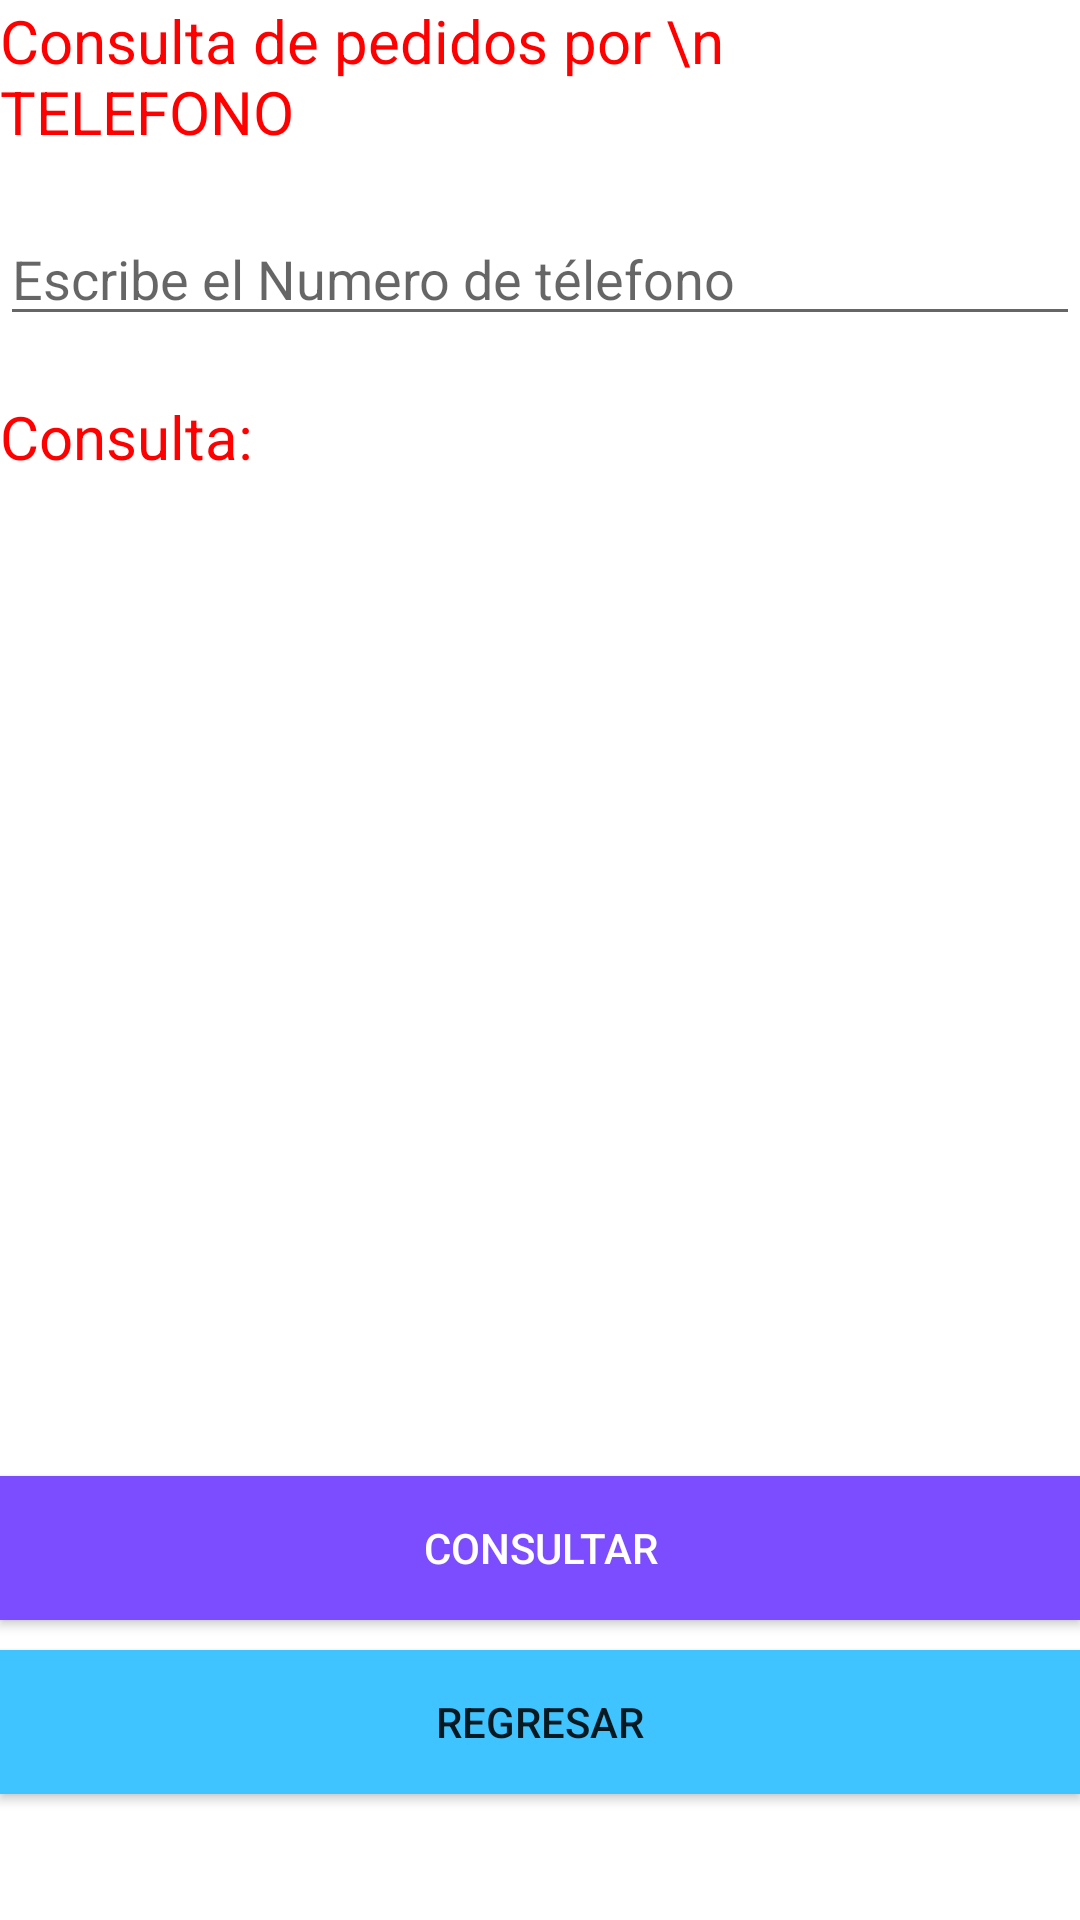

The Android layout XML behind this screen, and the referenced resources:
<!-- AndroidManifest.xml: application theme Theme.LADM_U3_PR2_EH -->
<!-- res/layout/activity_main3.xml -->
<?xml version="1.0" encoding="utf-8"?>
<LinearLayout xmlns:android="http://schemas.android.com/apk/res/android"
    xmlns:app="http://schemas.android.com/apk/res-auto"
    xmlns:tools="http://schemas.android.com/tools"
    android:layout_width="match_parent"
    android:orientation="vertical"
    android:layout_height="match_parent"
    tools:context=".MainActivity3">

    <TextView
        android:id="@+id/textView"
        android:layout_width="wrap_content"
        android:layout_height="wrap_content"
        android:layout_gravity="center_horizontal"
        android:text="Consulta de pedidos por \n             TELEFONO  "
        android:textColor="#FF0000"
        android:textSize="20sp" />

    <EditText
        android:id="@+id/txtBuscar"
        android:layout_width="match_parent"
        android:layout_height="wrap_content"
        android:layout_marginTop="20dp"
        android:ems="10"
        android:hint="Escribe el Numero de télefono"
        android:inputType="textPersonName" />

    <TextView
        android:id="@+id/resultado"
        android:layout_width="match_parent"
        android:layout_height="350dp"
        android:layout_marginTop="20dp"
        android:text="Consulta:"
        android:textColor="#FF0000"
        android:textSize="20sp" />

    <Button
        android:id="@+id/btnConsultar"
        android:layout_width="match_parent"
        android:layout_height="wrap_content"
        android:layout_marginTop="10dp"
        android:background="#7C4DFF"
        android:text="Consultar"
        android:textColor="#FFFFFF" />

    <Button
        android:id="@+id/Regresar"
        android:layout_width="match_parent"
        android:layout_height="wrap_content"
        android:layout_marginTop="10dp"
        android:background="#40C4FF"
        android:text="Regresar" />

</LinearLayout>
<!-- resources referenced by this layout -->
<resources>
  <style name="Theme.LADM_U3_PR2_EH" parent="Theme.MaterialComponents.DayNight.DarkActionBar">
          
          <item name="colorPrimary">@color/purple_500</item>
          <item name="colorPrimaryVariant">@color/purple_700</item>
          <item name="colorOnPrimary">@color/white</item>
          
          <item name="colorSecondary">@color/teal_200</item>
          <item name="colorSecondaryVariant">@color/teal_700</item>
          <item name="colorOnSecondary">@color/black</item>
          
          <item name="android:statusBarColor" tools:targetApi="l">?attr/colorPrimaryVariant</item>
          
      </style>
  <!-- not gathered from this repository: default colours our renderer supplied (Android Studio template values) -->
  <color name="purple_500">#FF6200EE</color>
  <color name="purple_700">#FF3700B3</color>
  <color name="teal_200">#FF03DAC5</color>
  <color name="teal_700">#FF018786</color>
  <color name="black">#FF000000</color>
  <color name="white">#FFFFFFFF</color>
</resources>
